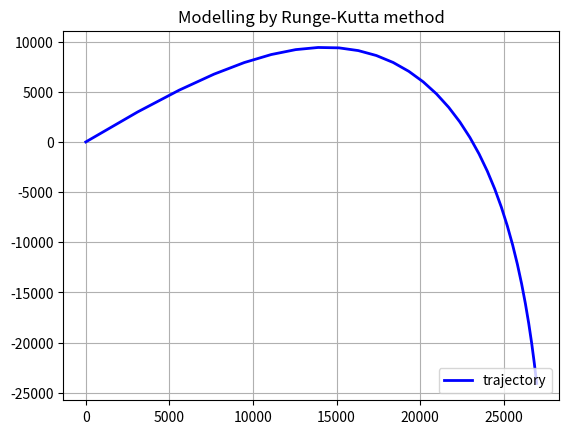

The matplotlib source for this figure:
import math
import matplotlib.pyplot as plt
import decimal

decimal.getcontext().prec = 20

# отрезок
a = 0
b = 150
# шаг
h = 5
#начальные независимые условия
k = 0.0000589507

#начальные зависимые условия
v0 = 1000
alpha = (45)*math.pi/180
g_const = 9.81

# целевые функции
def fx(t, x, y, vx, vy):
    return vx

def fy(t, x, y, vx, vy):
    return vy

def fvx(t, x, y, vx, vy):
    return (-k*math.sqrt(vx**2 + vy**2)*vx)

def fvy(t, x, y, vx, vy):
    return (-k*math.sqrt(vx**2 + vy**2)*vy - g_const)

t = []
x = []
y = []
vx = []
vy = []

# инициализируем значения в точке 0
t.append(float(0))
x.append(float(0))
y.append(float(0))
vx.append(float(v0*math.cos(alpha)))
vy.append(float(v0*math.sin(alpha)))

# Метод Рунге-Кутта
def RungeKutta():
    for i in range(int((b - a) // h) + 1):
        K1 = h * fx(t[i], x[i], y[i], vx[i], vy[i])
        L1 = h * fy(t[i], x[i], y[i], vx[i], vy[i])
        S1 = h * fvx(t[i], x[i], y[i], vx[i], vy[i])
        Q1 = h * fvy(t[i], x[i], y[i], vx[i], vy[i])

        K2 = h * fx(t[i] + h / 2, x[i] + K1 / 2, y[i] + L1 / 2, vx[i] + S1 / 2, vy[i] + Q1 / 2)
        L2 = h * fy(t[i] + h / 2, x[i] + K1 / 2, y[i] + L1 / 2, vx[i] + S1 / 2, vy[i] + Q1 / 2)
        S2 = h * fvx(t[i] + h / 2, x[i] + K1 / 2, y[i] + L1 / 2, vx[i] + S1 / 2, vy[i] + Q1 / 2)
        Q2 = h * fvy(t[i] + h / 2, x[i] + K1 / 2, y[i] + L1 / 2, vx[i] + S1 / 2, vy[i] + Q1 / 2)

        K3 = h * fx(t[i] + h / 2, x[i] + K2 / 2, y[i] + L2 / 2, vx[i] + S2 / 2, vy[i] + Q2 / 2)
        L3 = h * fy(t[i] + h / 2, x[i] + K2 / 2, y[i] + L2 / 2, vx[i] + S2 / 2, vy[i] + Q2 / 2)
        S3 = h * fvx(t[i] + h / 2, x[i] + K2 / 2, y[i] + L2 / 2, vx[i] + S2 / 2, vy[i] + Q2 / 2)
        Q3 = h * fvy(t[i] + h / 2, x[i] + K2 / 2, y[i] + L2 / 2, vx[i] + S2 / 2, vy[i] + Q2 / 2)

        K4 = h * fx(t[i] + h, x[i] + K3, y[i] + L3, vx[i] + S3, vy[i] + Q3)
        L4 = h * fy(t[i] + h, x[i] + K3, y[i] + L3, vx[i] + S3, vy[i] + Q3)
        S4 = h * fvx(t[i] + h, x[i] + K3, y[i] + L3, vx[i] + S3, vy[i] + Q3)
        Q4 = h * fvy(t[i] + h, x[i] + K3, y[i] + L3, vx[i] + S3, vy[i] + Q3)

        x.append(x[i] + (K1 + 2 * K2 + 2 * K3 + K4) / 6)
        y.append(y[i] + (L1 + 2 * L2 + 2 * L3 + L4) / 6)
        vx.append(vx[i] + (S1 + 2 * S2 + 2 * S3 + S4) / 6)
        vy.append(vy[i] + (Q1 + 2 * Q2 + 2 * Q3 + Q4) / 6)


for i in range(1, int((b - a) // h) + 1):
    t.append(i * h)

RungeKutta()

x.pop()
y.pop()
vx.pop()
vy.pop()

#print
print(t)
print(y)

# Вывод графика
plt.figure("Mathematical modeling")
plt.title("Modelling by Runge-Kutta method")
plt.grid(True)
#plt.plot(t, x, 'b', label='x', linewidth=2)
#plt.plot(t, y, 'r', label='y', linewidth=2)
#plt.plot(t, vx, 'g', label='vx', linewidth=2)
#plt.plot(t, vy, 'y', label='vy', linewidth=2)

plt.plot(x, y, 'b', label='trajectory', linewidth=2)
plt.legend(loc = 'lower right')

plt.show()
